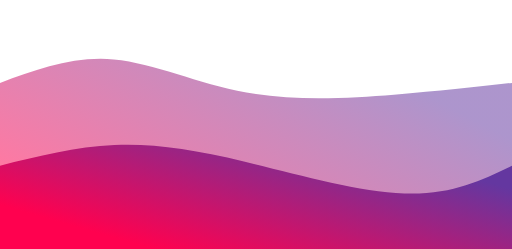
t = 0.00 s
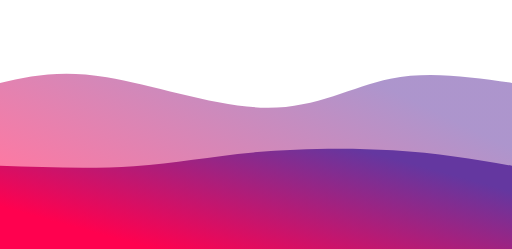
t = 0.75 s
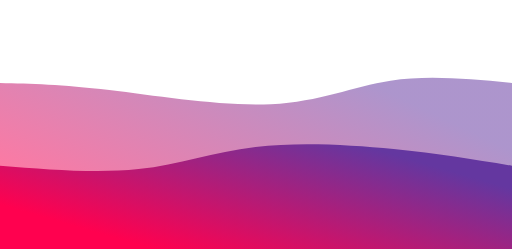
t = 1.25 s
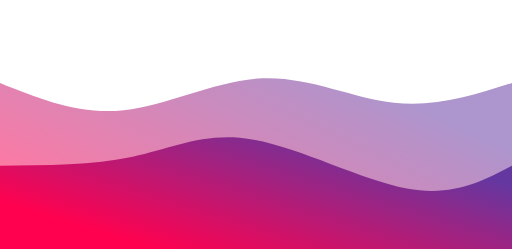
t = 2.00 s
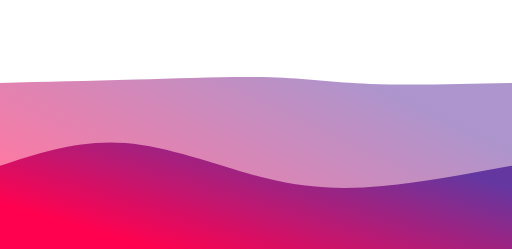
t = 2.75 s
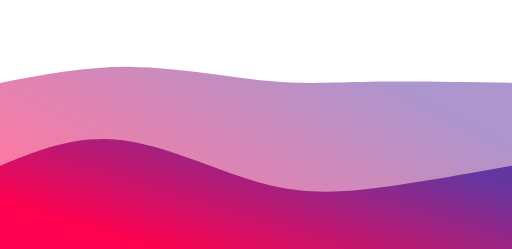
t = 3.25 s

The animated SVG that drew these frames (rendered in a browser with its animation timeline set to each time). Animation: 2 CSS @keyframes rules; one cycle of 4.00 s, repeats indefinitely.

<svg width="100%" height="100%" id="svg" viewBox="0 0 1440 700" xmlns="http://www.w3.org/2000/svg" class="transition duration-300 ease-in-out delay-150"><style>
          .path-0{
            animation:pathAnim-0 4s;
            animation-timing-function: linear;
            animation-iteration-count: infinite;
          }
          @keyframes pathAnim-0{
            0%{
              d: path("M 0,700 C 0,700 0,233 0,233 C 103.42857142857142,194.96428571428572 206.85714285714283,156.92857142857142 320,167 C 433.14285714285717,177.07142857142858 556,235.24999999999994 693,260 C 830,284.75000000000006 981.1428571428571,276.07142857142856 1108,266 C 1234.857142857143,255.92857142857142 1337.4285714285716,244.46428571428572 1440,233 C 1440,233 1440,700 1440,700 Z");
            }
            25%{
              d: path("M 0,700 C 0,700 0,233 0,233 C 78.03571428571428,220.57142857142858 156.07142857142856,208.14285714285717 294,234 C 431.92857142857144,259.85714285714283 629.75,324 770,317 C 910.25,310 992.9285714285713,231.85714285714286 1095,206 C 1197.0714285714287,180.14285714285714 1318.5357142857142,206.57142857142856 1440,233 C 1440,233 1440,700 1440,700 Z");
            }
            50%{
              d: path("M 0,700 C 0,700 0,233 0,233 C 112,278.1071428571429 224,323.2142857142857 348,310 C 472,296.7857142857143 608,225.25000000000003 738,220 C 868,214.74999999999997 992,275.7857142857143 1108,289 C 1224,302.2142857142857 1332,267.6071428571429 1440,233 C 1440,233 1440,700 1440,700 Z");
            }
            75%{
              d: path("M 0,700 C 0,700 0,233 0,233 C 128.25,214.53571428571428 256.5,196.07142857142858 392,195 C 527.5,193.92857142857142 670.2499999999999,210.24999999999997 767,216 C 863.7500000000001,221.75000000000003 914.5,216.92857142857144 1019,218 C 1123.5,219.07142857142856 1281.75,226.03571428571428 1440,233 C 1440,233 1440,700 1440,700 Z");
            }
            100%{
              d: path("M 0,700 C 0,700 0,233 0,233 C 103.42857142857142,194.96428571428572 206.85714285714283,156.92857142857142 320,167 C 433.14285714285717,177.07142857142858 556,235.24999999999994 693,260 C 830,284.75000000000006 981.1428571428571,276.07142857142856 1108,266 C 1234.857142857143,255.92857142857142 1337.4285714285716,244.46428571428572 1440,233 C 1440,233 1440,700 1440,700 Z");
            }
          }</style><defs><linearGradient id="gradient" x1="9%" y1="79%" x2="91%" y2="21%"><stop offset="5%" stop-color="#ff014f"></stop><stop offset="95%" stop-color="#6437a0"></stop></linearGradient></defs><path d="M 0,700 C 0,700 0,233 0,233 C 103.42857142857142,194.96428571428572 206.85714285714283,156.92857142857142 320,167 C 433.14285714285717,177.07142857142858 556,235.24999999999994 693,260 C 830,284.75000000000006 981.1428571428571,276.07142857142856 1108,266 C 1234.857142857143,255.92857142857142 1337.4285714285716,244.46428571428572 1440,233 C 1440,233 1440,700 1440,700 Z" stroke="none" stroke-width="0" fill="url(#gradient)" fill-opacity="0.53" class="transition-all duration-300 ease-in-out delay-150 path-0"></path><style>
          .path-1{
            animation:pathAnim-1 4s;
            animation-timing-function: linear;
            animation-iteration-count: infinite;
          }
          @keyframes pathAnim-1{
            0%{
              d: path("M 0,700 C 0,700 0,466 0,466 C 106.53571428571428,439.42857142857144 213.07142857142856,412.85714285714283 322,408 C 430.92857142857144,403.14285714285717 542.25,419.99999999999994 686,454 C 829.75,488.00000000000006 1005.9285714285713,539.1428571428572 1137,544 C 1268.0714285714287,548.8571428571428 1354.0357142857142,507.4285714285714 1440,466 C 1440,466 1440,700 1440,700 Z");
            }
            25%{
              d: path("M 0,700 C 0,700 0,466 0,466 C 139,480.82142857142856 278,495.64285714285717 395,487 C 512,478.35714285714283 607,446.24999999999994 722,420 C 837,393.75000000000006 972,373.35714285714283 1095,382 C 1218,390.64285714285717 1329,428.32142857142856 1440,466 C 1440,466 1440,700 1440,700 Z");
            }
            50%{
              d: path("M 0,700 C 0,700 0,466 0,466 C 130.82142857142858,465.4642857142857 261.64285714285717,464.92857142857144 373,441 C 484.35714285714283,417.07142857142856 576.25,369.75000000000006 709,392 C 841.75,414.24999999999994 1015.3571428571429,506.07142857142856 1144,530 C 1272.642857142857,553.9285714285714 1356.3214285714284,509.9642857142857 1440,466 C 1440,466 1440,700 1440,700 Z");
            }
            75%{
              d: path("M 0,700 C 0,700 0,466 0,466 C 106.53571428571428,416.7142857142857 213.07142857142856,367.42857142857144 346,389 C 478.92857142857144,410.57142857142856 638.25,503 755,536 C 871.75,569 945.9285714285713,542.5714285714287 1053,521 C 1160.0714285714287,499.4285714285714 1300.0357142857142,482.71428571428567 1440,466 C 1440,466 1440,700 1440,700 Z");
            }
            100%{
              d: path("M 0,700 C 0,700 0,466 0,466 C 106.53571428571428,439.42857142857144 213.07142857142856,412.85714285714283 322,408 C 430.92857142857144,403.14285714285717 542.25,419.99999999999994 686,454 C 829.75,488.00000000000006 1005.9285714285713,539.1428571428572 1137,544 C 1268.0714285714287,548.8571428571428 1354.0357142857142,507.4285714285714 1440,466 C 1440,466 1440,700 1440,700 Z");
            }
          }</style><defs><linearGradient id="gradient" x1="9%" y1="79%" x2="91%" y2="21%"><stop offset="5%" stop-color="#ff014f"></stop><stop offset="95%" stop-color="#6437a0"></stop></linearGradient></defs><path d="M 0,700 C 0,700 0,466 0,466 C 106.53571428571428,439.42857142857144 213.07142857142856,412.85714285714283 322,408 C 430.92857142857144,403.14285714285717 542.25,419.99999999999994 686,454 C 829.75,488.00000000000006 1005.9285714285713,539.1428571428572 1137,544 C 1268.0714285714287,548.8571428571428 1354.0357142857142,507.4285714285714 1440,466 C 1440,466 1440,700 1440,700 Z" stroke="none" stroke-width="0" fill="url(#gradient)" fill-opacity="1" class="transition-all duration-300 ease-in-out delay-150 path-1"></path></svg>